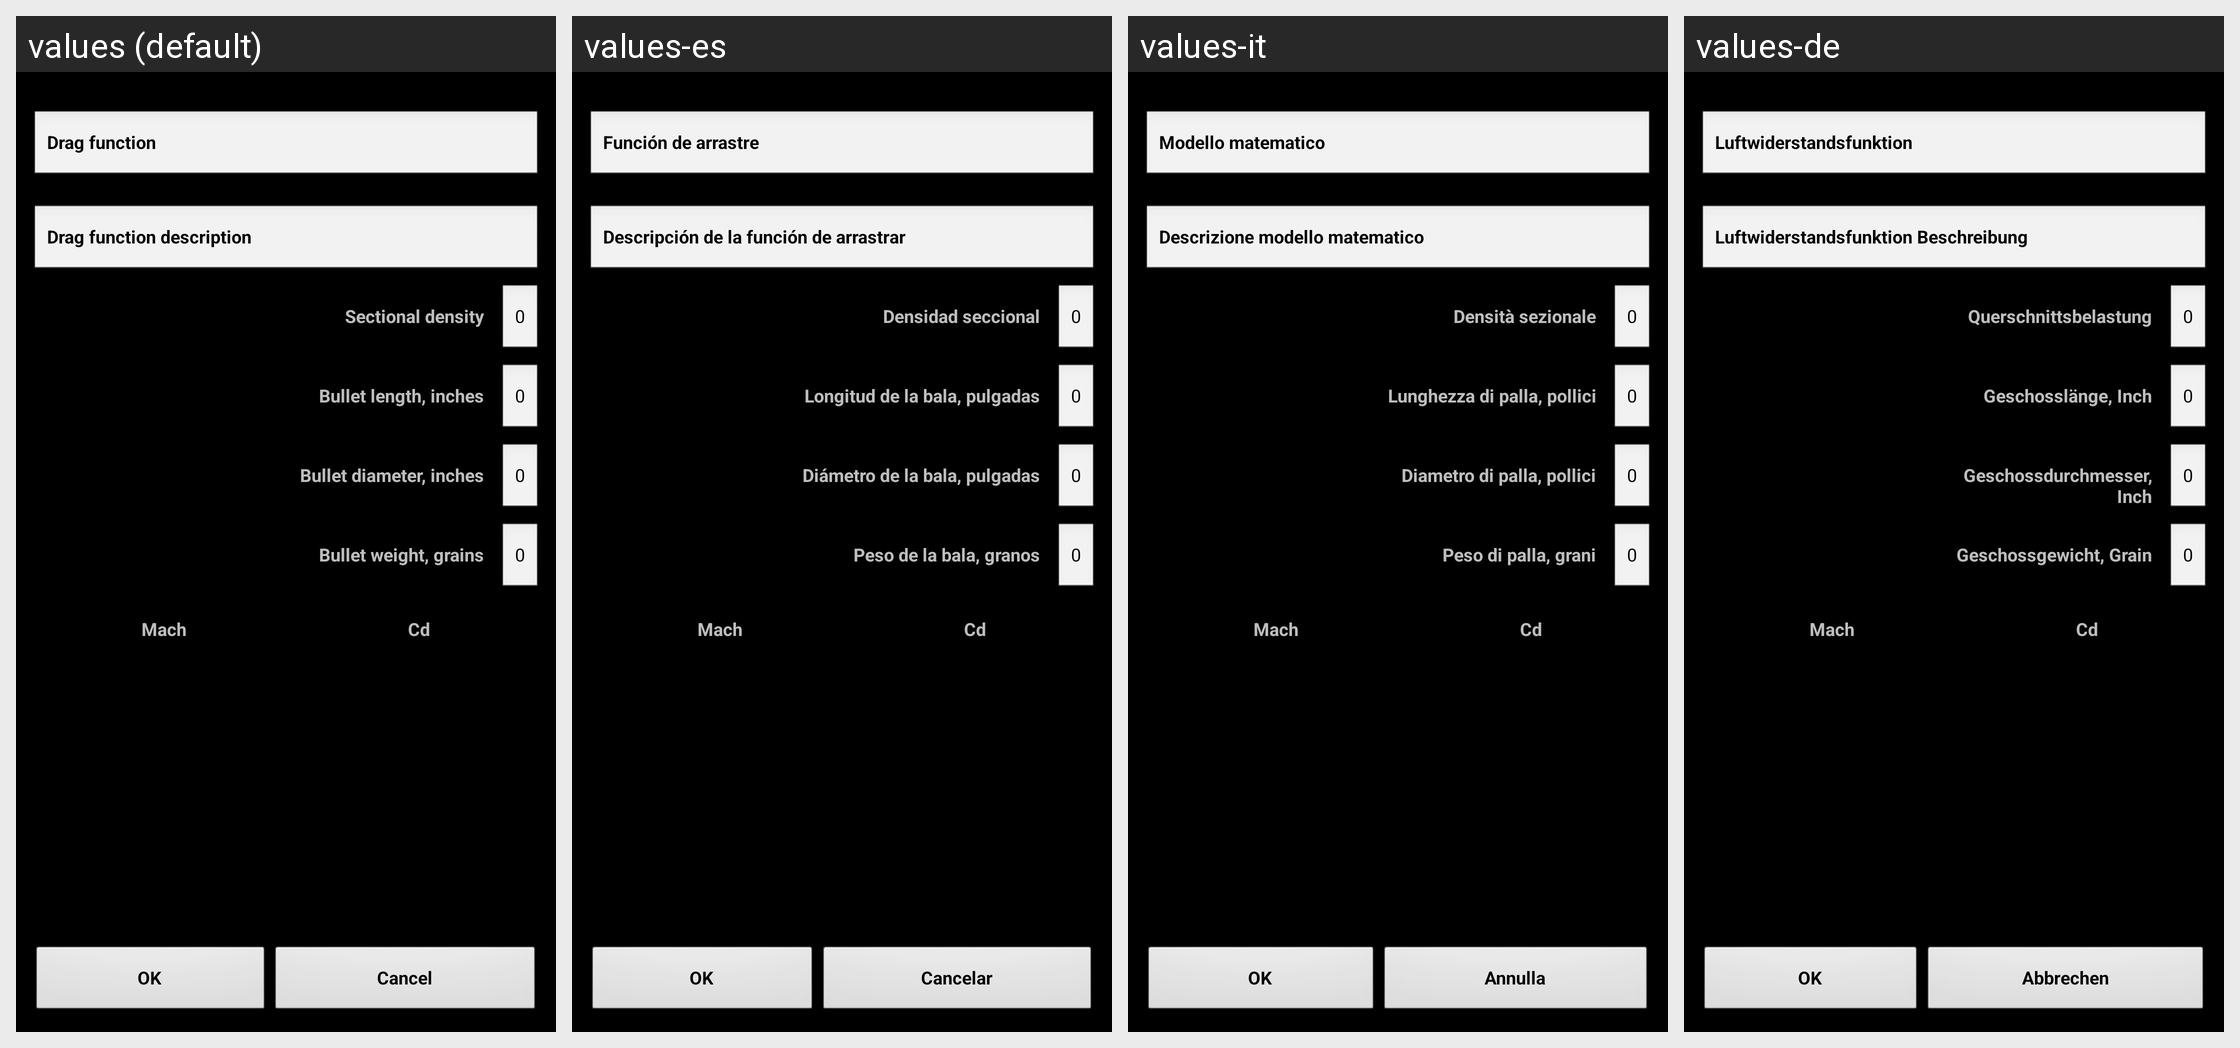

For this localized Android screen grid, give each drawn string resource with its value in every locale shown.
Android screen res/layout/dragshow.xml rendered under 4 locales, left to right: values (default), values-es, values-it, values-de. Device: Nexus 5 (rendered at 1080×1920; each locale shown at half size, 540×960, under a caption strip naming it); theme MyTheme.
Other locales in the repository, not shown: values-ar, values-be, values-bg, values-bn, values-da, values-en-rGB, values-fa, values-fi, values-fr, values-hi, values-in, values-ja, values-ko, values-nb, values-nl, values-pl, values-pt, values-pt-rBR, values-pt-rPT, values-ru, values-sv, values-tg, values-tr, values-zh, values-zh-rCN, values-zh-rHK, values-zh-rSG, values-zh-rTW.
Strings drawn on this screen, with the default value and each locale's value (text and hints the layout hard-codes, and strings that could not be matched under every locale, appear in the picture but are not listed):

drag_function_label
  values: Drag function
  values-es: Función de arrastre
  values-it: Modello matematico
  values-de: Luftwiderstandsfunktion

drag_function_description
  values: Drag function description
  values-es: Descripción de la función de arrastrar
  values-it: Descrizione modello matematico
  values-de: Luftwiderstandsfunktion Beschreibung

drag_sd_label
  values: Sectional density
  values-es: Densidad seccional
  values-it: Densità sezionale
  values-de: Querschnittsbelastung

zero_text
  values: 0
  values-es: 0
  values-it: 0
  values-de: 0

bullet_length_label
  values: Bullet length, inches
  values-es: Longitud de la bala, pulgadas
  values-it: Lunghezza di palla, pollici
  values-de: Geschosslänge, Inch

bullet_diam_label
  values: Bullet diameter, inches
  values-es: Diámetro de la bala, pulgadas
  values-it: Diametro di palla, pollici
  values-de: Geschossdurchmesser,
      Inch

bullet_weight_label
  values: Bullet weight, grains
  values-es: Peso de la bala, granos
  values-it: Peso di palla, grani
  values-de: Geschossgewicht, Grain

mach_label
  values: Mach
  values-es: Mach
  values-it: Mach
  values-de: Mach

cd_label
  values: Cd
  values-es: Cd
  values-it: Cd
  values-de: Cd

ok_label
  values: OK
  values-es: OK
  values-it: OK
  values-de: OK

cancel_label
  values: Cancel
  values-es: Cancelar
  values-it: Annulla
  values-de: Abbrechen
